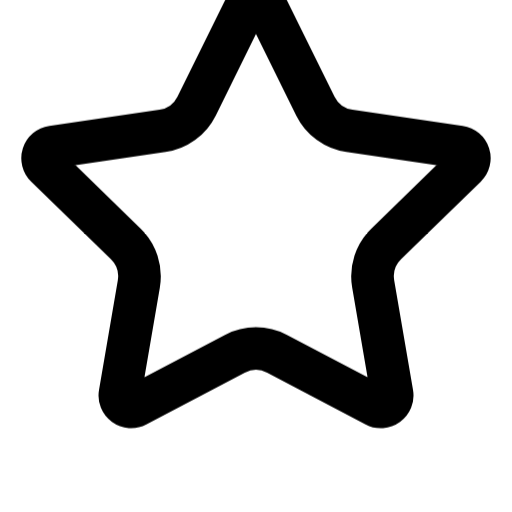
t = 0.00 s
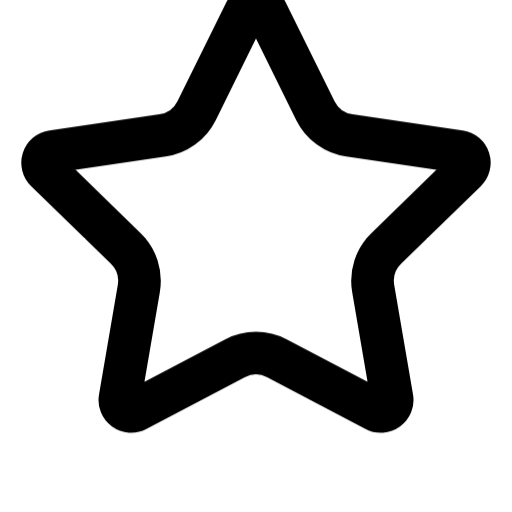
t = 0.13 s
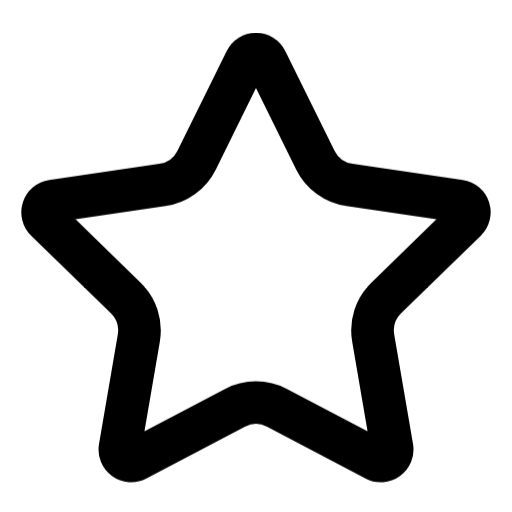
t = 0.38 s
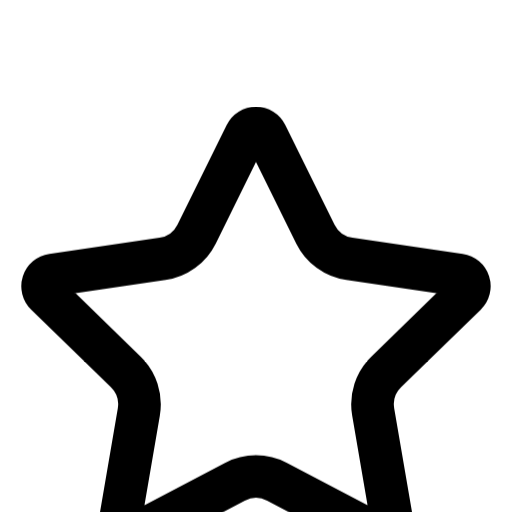
t = 0.50 s
t = 0.63 s: frame unchanged from t = 0.38 s, image omitted
t = 0.88 s: frame unchanged from t = 0.13 s, image omitted

The animated SVG that drew these frames (rendered in a browser with its animation timeline set to each time). Animation: 1 CSS @keyframes rule; one cycle of 1.00 s, repeats indefinitely.

<svg xmlns="http://www.w3.org/2000/svg"
    width="24"
    height="28"
    fill="none"
    viewBox="0 -4 24 24"
    stroke="black"
    stroke-width="2"
    stroke-linecap="round"
    stroke-linejoin="round"
    aria-hidden="true"
>
    <style>
        .spin {
            animation: bounce 1s infinite;
            transform-origin: center;
        }
        @keyframes bounce {
            0%, 100% {
                transform: translateY(-25%);
                animation-timing-function: cubic-bezier(0.8, 0, 1, 1);
            }
            50% {
                transform: none;
                animation-timing-function: cubic-bezier(0, 0, 0.2, 1);
            }
        }
    </style>
    <path class="spin" d="M11.525 2.295a.53.53 0 0 1 .95 0l2.31 4.679a2.123 2.123 0 0 0 1.595 1.16l5.166.756a.53.53 0 0 1 .294.904l-3.736 3.638a2.123 2.123 0 0 0-.611 1.878l.882 5.14a.53.53 0 0 1-.771.56l-4.618-2.428a2.122 2.122 0 0 0-1.973 0L6.396 21.01a.53.53 0 0 1-.77-.56l.881-5.139a2.122 2.122 0 0 0-.611-1.879L2.16 9.795a.53.53 0 0 1 .294-.906l5.165-.755a2.122 2.122 0 0 0 1.597-1.16z"/>
</svg>